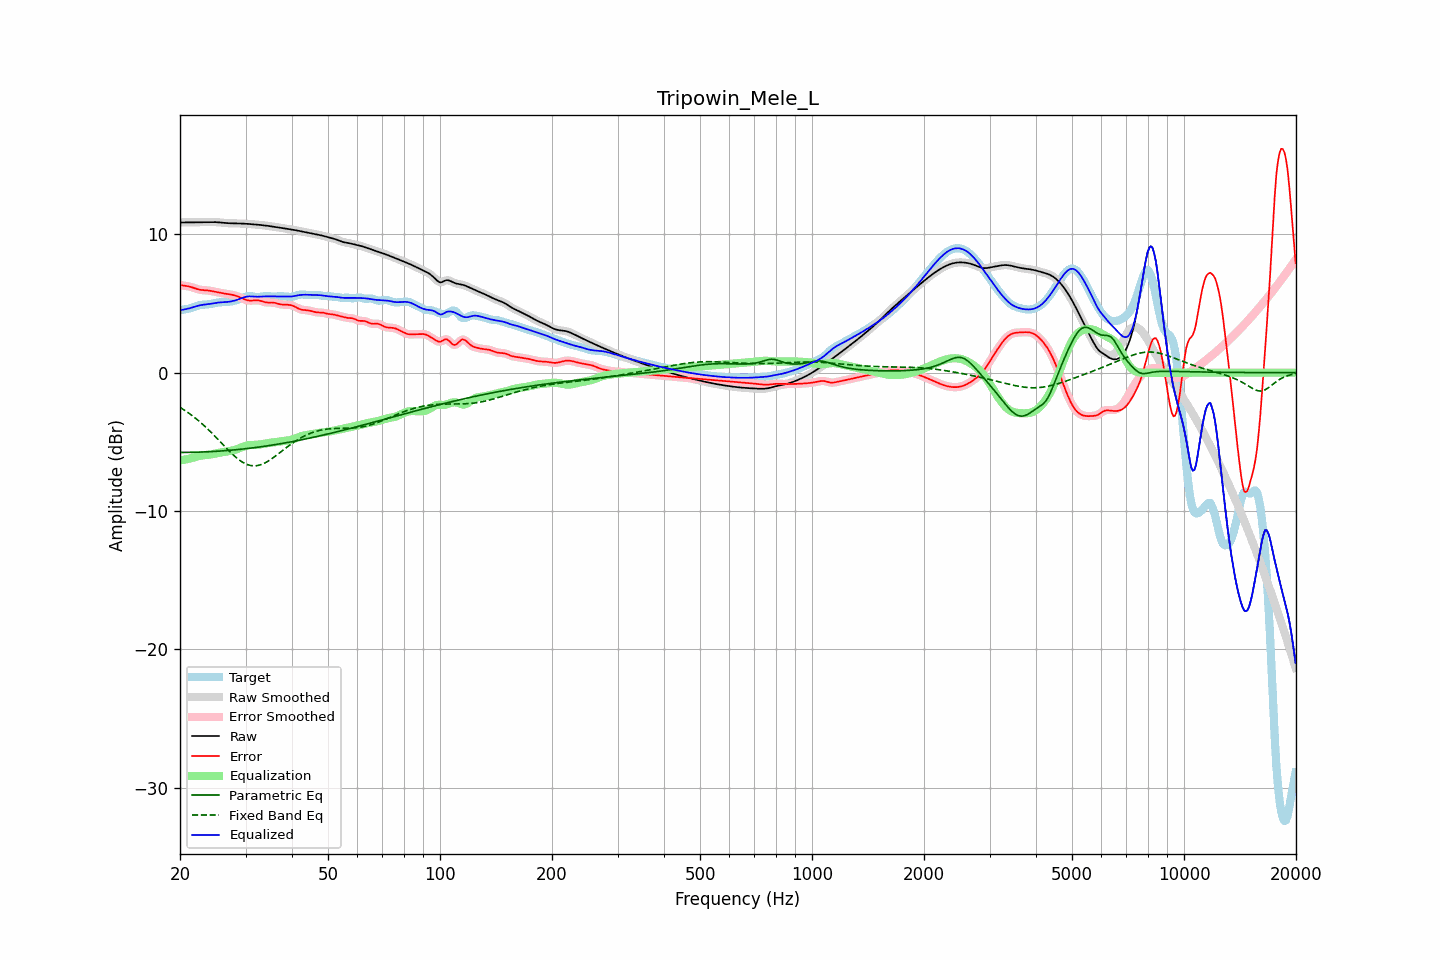

The data file committed next to this chart (first rows):
frequency, raw, error, smoothed, error_smoothed, equalization, parametric_eq, fixed_band_eq, equalized_raw, equalized_smoothed, target
20.00, 10.86, 6.34, 10.86, 6.34, -6.35, -5.77, -2.51, 4.52, 4.52, 4.52
20.20, 10.87, 6.32, 10.86, 6.32, -6.33, -5.77, -2.58, 4.54, 4.54, 4.54
20.40, 10.87, 6.30, 10.87, 6.30, -6.31, -5.77, -2.65, 4.56, 4.56, 4.56
20.61, 10.87, 6.29, 10.87, 6.29, -6.28, -5.77, -2.73, 4.58, 4.58, 4.58
20.81, 10.87, 6.27, 10.87, 6.27, -6.26, -5.77, -2.80, 4.61, 4.61, 4.60
21.02, 10.87, 6.25, 10.87, 6.25, -6.24, -5.76, -2.89, 4.63, 4.63, 4.62
21.23, 10.87, 6.23, 10.87, 6.22, -6.21, -5.76, -2.97, 4.66, 4.66, 4.65
21.44, 10.88, 6.19, 10.88, 6.19, -6.18, -5.76, -3.06, 4.69, 4.69, 4.68
21.66, 10.88, 6.15, 10.88, 6.15, -6.15, -5.76, -3.14, 4.73, 4.73, 4.73
21.87, 10.88, 6.11, 10.88, 6.11, -6.11, -5.75, -3.23, 4.77, 4.77, 4.77
22.09, 10.88, 6.08, 10.88, 6.07, -6.08, -5.75, -3.33, 4.80, 4.80, 4.81
22.31, 10.89, 6.04, 10.89, 6.04, -6.05, -5.75, -3.42, 4.84, 4.84, 4.85
22.54, 10.89, 6.01, 10.89, 6.01, -6.02, -5.74, -3.52, 4.87, 4.87, 4.88
22.76, 10.89, 5.99, 10.89, 5.99, -6.00, -5.74, -3.62, 4.89, 4.89, 4.90
22.99, 10.89, 5.97, 10.89, 5.98, -5.98, -5.74, -3.72, 4.91, 4.91, 4.92
23.22, 10.89, 5.97, 10.89, 5.97, -5.97, -5.73, -3.83, 4.92, 4.92, 4.92
23.45, 10.89, 5.96, 10.89, 5.96, -5.95, -5.73, -3.93, 4.94, 4.94, 4.93
23.69, 10.89, 5.95, 10.89, 5.95, -5.94, -5.72, -4.04, 4.95, 4.95, 4.94
23.92, 10.89, 5.94, 10.89, 5.94, -5.93, -5.72, -4.16, 4.97, 4.97, 4.96
24.16, 10.90, 5.92, 10.90, 5.92, -5.91, -5.71, -4.27, 4.98, 4.98, 4.98
24.40, 10.90, 5.90, 10.90, 5.90, -5.89, -5.70, -4.39, 5.00, 5.00, 5.00
24.65, 10.89, 5.87, 10.89, 5.87, -5.87, -5.70, -4.50, 5.02, 5.02, 5.02
24.89, 10.89, 5.84, 10.89, 5.84, -5.85, -5.69, -4.62, 5.04, 5.04, 5.05
25.14, 10.88, 5.82, 10.88, 5.82, -5.82, -5.68, -4.74, 5.06, 5.06, 5.06
25.39, 10.88, 5.80, 10.88, 5.80, -5.80, -5.67, -4.86, 5.07, 5.07, 5.08
25.65, 10.86, 5.78, 10.86, 5.78, -5.78, -5.67, -4.99, 5.09, 5.09, 5.09
25.91, 10.85, 5.76, 10.85, 5.76, -5.76, -5.66, -5.11, 5.09, 5.09, 5.10
26.16, 10.84, 5.74, 10.84, 5.74, -5.74, -5.65, -5.23, 5.10, 5.10, 5.10
26.43, 10.83, 5.72, 10.83, 5.72, -5.72, -5.64, -5.35, 5.11, 5.11, 5.11
26.69, 10.82, 5.70, 10.82, 5.70, -5.70, -5.63, -5.47, 5.12, 5.12, 5.12
26.96, 10.81, 5.68, 10.81, 5.68, -5.69, -5.62, -5.59, 5.13, 5.13, 5.13
27.23, 10.81, 5.66, 10.81, 5.67, -5.67, -5.61, -5.71, 5.14, 5.14, 5.14
27.50, 10.80, 5.64, 10.80, 5.64, -5.64, -5.60, -5.82, 5.16, 5.16, 5.16
27.77, 10.80, 5.62, 10.80, 5.62, -5.61, -5.59, -5.93, 5.19, 5.19, 5.18
28.05, 10.80, 5.59, 10.80, 5.59, -5.58, -5.58, -6.04, 5.22, 5.22, 5.21
28.33, 10.80, 5.55, 10.80, 5.55, -5.54, -5.57, -6.14, 5.25, 5.25, 5.25
28.62, 10.80, 5.51, 10.79, 5.51, -5.50, -5.56, -6.24, 5.29, 5.29, 5.28
28.90, 10.79, 5.46, 10.79, 5.46, -5.46, -5.55, -6.32, 5.33, 5.34, 5.33
29.19, 10.79, 5.41, 10.79, 5.41, -5.41, -5.53, -6.41, 5.38, 5.38, 5.37
29.48, 10.78, 5.36, 10.78, 5.36, -5.36, -5.52, -6.48, 5.42, 5.42, 5.42
29.78, 10.78, 5.31, 10.78, 5.31, -5.32, -5.51, -6.55, 5.46, 5.46, 5.46
30.08, 10.77, 5.27, 10.77, 5.27, -5.28, -5.50, -6.60, 5.49, 5.49, 5.50
30.38, 10.76, 5.24, 10.76, 5.24, -5.26, -5.48, -6.65, 5.51, 5.51, 5.53
30.68, 10.76, 5.22, 10.76, 5.22, -5.24, -5.47, -6.68, 5.52, 5.52, 5.54
30.99, 10.75, 5.21, 10.75, 5.21, -5.23, -5.45, -6.71, 5.52, 5.52, 5.53
31.30, 10.74, 5.22, 10.74, 5.22, -5.22, -5.44, -6.73, 5.51, 5.51, 5.52
31.61, 10.73, 5.23, 10.73, 5.23, -5.22, -5.43, -6.74, 5.50, 5.50, 5.50
31.93, 10.72, 5.24, 10.72, 5.24, -5.22, -5.41, -6.73, 5.50, 5.50, 5.48
32.24, 10.71, 5.24, 10.71, 5.24, -5.21, -5.40, -6.72, 5.49, 5.49, 5.47
32.57, 10.70, 5.23, 10.70, 5.22, -5.20, -5.38, -6.69, 5.50, 5.50, 5.47
32.89, 10.69, 5.20, 10.69, 5.20, -5.18, -5.36, -6.66, 5.50, 5.50, 5.48
33.22, 10.67, 5.17, 10.67, 5.17, -5.16, -5.35, -6.62, 5.51, 5.51, 5.51
33.55, 10.66, 5.13, 10.66, 5.13, -5.14, -5.33, -6.57, 5.52, 5.52, 5.53
33.89, 10.64, 5.10, 10.64, 5.10, -5.12, -5.31, -6.51, 5.52, 5.52, 5.55
34.23, 10.63, 5.08, 10.63, 5.08, -5.10, -5.30, -6.45, 5.52, 5.52, 5.55
34.57, 10.61, 5.07, 10.61, 5.07, -5.09, -5.28, -6.38, 5.52, 5.52, 5.54
34.92, 10.60, 5.08, 10.60, 5.07, -5.07, -5.26, -6.31, 5.52, 5.52, 5.52
35.27, 10.58, 5.08, 10.58, 5.07, -5.06, -5.24, -6.23, 5.52, 5.52, 5.50
35.62, 10.56, 5.07, 10.56, 5.07, -5.04, -5.22, -6.15, 5.52, 5.52, 5.49
35.97, 10.54, 5.05, 10.55, 5.05, -5.03, -5.21, -6.06, 5.52, 5.52, 5.49
... 635 more rows
